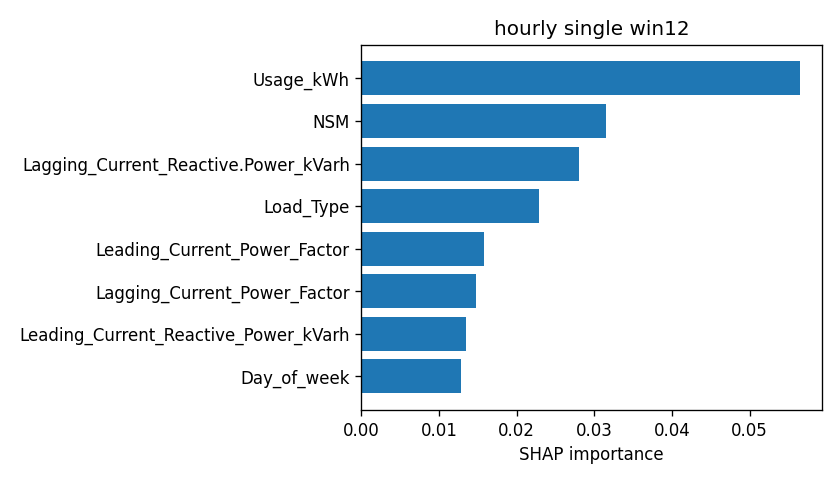

Data behind this chart, as committed beside it:
attr, value
Usage_kWh, 0.05652
NSM, 0.03152
Lagging_Current_Reactive.Power_kVarh, 0.02808
Load_Type, 0.02289
Leading_Current_Power_Factor, 0.01584
Lagging_Current_Power_Factor, 0.01474
Leading_Current_Reactive_Power_kVarh, 0.01349
Day_of_week, 0.01279
WeekStatus, 0.01022
CO2(tCO2), 0.00965
